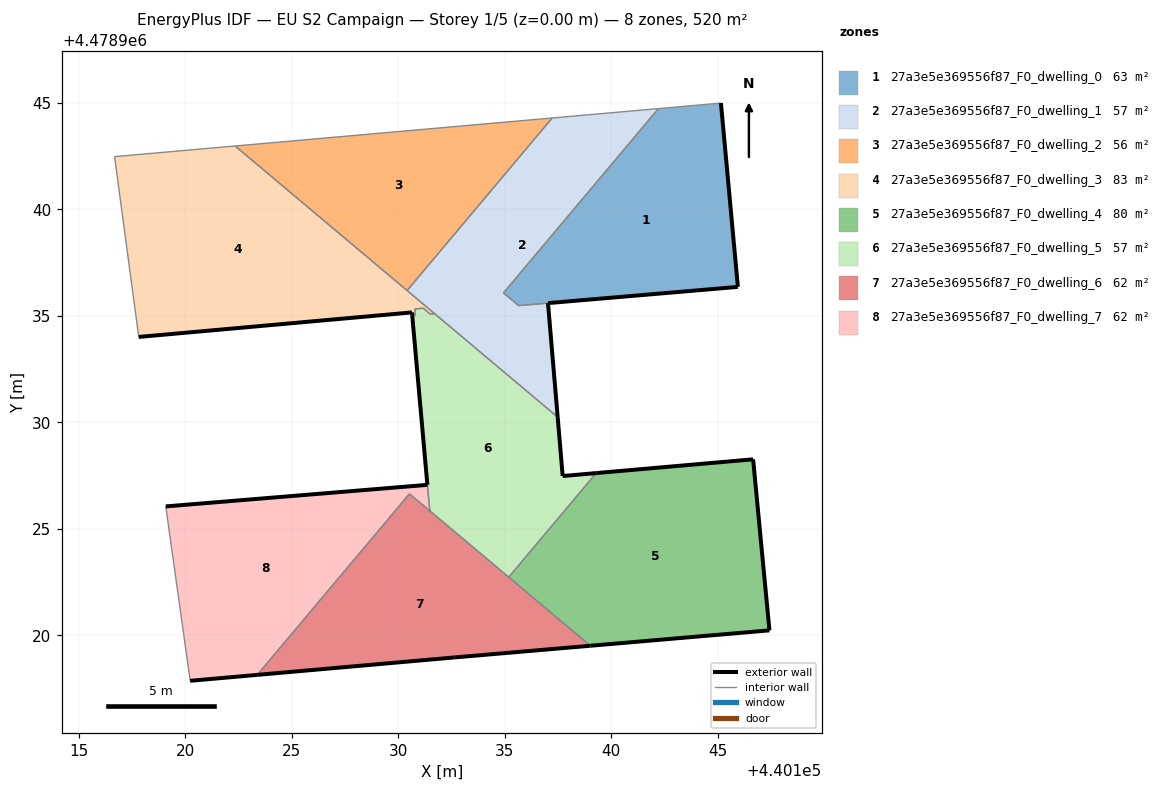
=== STOREY PLAN SPEC (per zone: floor XY polygon, exterior-wall plan segments, windows/doors) ===
zone 1: 27a3e5e369556f87_F0_dwelling_0  (62.8 m²)
  floor: (440145.95, 4478936.36) (440145.15, 4478944.99) (440142.22, 4478944.74) (440134.94, 4478936.08) (440135.65, 4478935.48)
  exterior wall: (440145.15, 4478944.99) – (440145.95, 4478936.36)  [8.7 m]
  exterior wall: (440145.95, 4478936.36) – (440137.03, 4478935.60)  [8.9 m]
  exterior wall: (440137.03, 4478935.60) – (440137.03, 4478935.60)  [0.0 m]
  interior walls: 4
zone 2: 27a3e5e369556f87_F0_dwelling_1  (56.8 m²)
  floor: (440137.48, 4478930.25) (440137.03, 4478935.60) (440135.65, 4478935.48) (440134.94, 4478936.08) (440142.22, 4478944.74) (440137.22, 4478944.29) (440130.41, 4478936.19)
  exterior wall: (440137.03, 4478935.60) – (440137.48, 4478930.25)  [5.4 m]
  interior walls: 7
zone 3: 27a3e5e369556f87_F0_dwelling_2  (55.9 m²)
  floor: (440130.41, 4478936.19) (440137.22, 4478944.29) (440122.34, 4478942.98)
  interior walls: 3
zone 4: 27a3e5e369556f87_F0_dwelling_3  (83.0 m²)
  floor: (440131.70, 4478935.11) (440122.34, 4478942.98) (440116.67, 4478942.48) (440117.81, 4478934.01) (440130.64, 4478935.16) (440130.65, 4478935.01) (440130.80, 4478935.03) (440130.78, 4478935.33) (440131.16, 4478935.36) (440131.49, 4478935.09)
  exterior wall: (440130.65, 4478935.01) – (440130.64, 4478935.16)  [0.1 m]
  exterior wall: (440130.64, 4478935.16) – (440117.81, 4478934.01)  [12.9 m]
  interior walls: 9
zone 5: 27a3e5e369556f87_F0_dwelling_4  (79.8 m²)
  floor: (440147.43, 4478920.23) (440146.66, 4478928.26) (440139.29, 4478927.62) (440135.18, 4478922.73) (440139.02, 4478919.51)
  exterior wall: (440139.30, 4478927.62) – (440139.29, 4478927.62)  [0.0 m]
  exterior wall: (440139.30, 4478927.62) – (440146.66, 4478928.26)  [7.4 m]
  exterior wall: (440146.66, 4478928.26) – (440147.43, 4478920.23)  [8.1 m]
  exterior wall: (440147.43, 4478920.23) – (440139.02, 4478919.51)  [8.4 m]
  interior walls: 2
zone 6: 27a3e5e369556f87_F0_dwelling_5  (57.5 m²)
  floor: (440135.18, 4478922.73) (440139.29, 4478927.62) (440137.72, 4478927.48) (440137.48, 4478930.25) (440131.70, 4478935.11) (440131.49, 4478935.09) (440131.17, 4478935.36) (440130.78, 4478935.33) (440130.80, 4478935.03) (440130.65, 4478935.01) (440131.36, 4478927.07) (440131.48, 4478925.85)
  exterior wall: (440131.36, 4478927.07) – (440130.65, 4478935.01)  [8.0 m]
  exterior wall: (440137.48, 4478930.25) – (440137.72, 4478927.48)  [2.8 m]
  exterior wall: (440137.72, 4478927.48) – (440139.29, 4478927.62)  [1.6 m]
  exterior wall: (440131.36, 4478927.06) – (440131.36, 4478927.07)  [0.0 m]
  interior walls: 10
zone 7: 27a3e5e369556f87_F0_dwelling_6  (61.5 m²)
  floor: (440139.02, 4478919.51) (440131.48, 4478925.85) (440130.52, 4478926.64) (440123.38, 4478918.14) (440132.65, 4478918.96)
  exterior wall: (440139.02, 4478919.51) – (440132.65, 4478918.96)  [6.4 m]
  exterior wall: (440132.65, 4478918.96) – (440123.38, 4478918.14)  [9.3 m]
  exterior wall: (440131.47, 4478925.85) – (440131.48, 4478925.85)  [0.0 m]
  interior walls: 5
zone 8: 27a3e5e369556f87_F0_dwelling_7  (62.3 m²)
  floor: (440131.47, 4478925.85) (440131.36, 4478927.07) (440119.08, 4478926.05) (440120.22, 4478917.86) (440123.38, 4478918.14) (440130.52, 4478926.64)
  exterior wall: (440123.38, 4478918.14) – (440120.22, 4478917.86)  [3.2 m]
  exterior wall: (440119.08, 4478926.05) – (440131.36, 4478927.07)  [12.3 m]
  exterior wall: (440131.37, 4478927.07) – (440131.36, 4478927.07)  [0.0 m]
  interior walls: 4

=== DERIVED (storey summary) ===
Building: EU S2 Campaign
Storey: 1 of 5  (floor level z = 0.00 m)
Storey gross floor area: 519.5 m²
Zones on this storey: 8
  - 27a3e5e369556f87_F0_dwelling_0: floor 62.8 m²; exterior wall 17.6 m (52.8 m²); WWR 0.0%
  - 27a3e5e369556f87_F0_dwelling_1: floor 56.8 m²; exterior wall 5.4 m (16.1 m²); WWR 0.0%
  - 27a3e5e369556f87_F0_dwelling_2: floor 55.9 m²
  - 27a3e5e369556f87_F0_dwelling_3: floor 83.0 m²; exterior wall 13.0 m (39.1 m²); WWR 0.0%
  - 27a3e5e369556f87_F0_dwelling_4: floor 79.8 m²; exterior wall 23.9 m (71.7 m²); WWR 0.0%
  - 27a3e5e369556f87_F0_dwelling_5: floor 57.5 m²; exterior wall 12.3 m (37.0 m²); WWR 0.0%
  - 27a3e5e369556f87_F0_dwelling_6: floor 61.5 m²; exterior wall 15.7 m (47.1 m²); WWR 0.0%
  - 27a3e5e369556f87_F0_dwelling_7: floor 62.3 m²; exterior wall 15.5 m (46.5 m²); WWR 0.0%
Zone adjacency (shared interzone walls):
  - 27a3e5e369556f87_F0_dwelling_0 ↔ 27a3e5e369556f87_F0_dwelling_1
  - 27a3e5e369556f87_F0_dwelling_1 ↔ 27a3e5e369556f87_F0_dwelling_2
  - 27a3e5e369556f87_F0_dwelling_1 ↔ 27a3e5e369556f87_F0_dwelling_3
  - 27a3e5e369556f87_F0_dwelling_1 ↔ 27a3e5e369556f87_F0_dwelling_5
  - 27a3e5e369556f87_F0_dwelling_2 ↔ 27a3e5e369556f87_F0_dwelling_3
  - 27a3e5e369556f87_F0_dwelling_3 ↔ 27a3e5e369556f87_F0_dwelling_5
  - 27a3e5e369556f87_F0_dwelling_4 ↔ 27a3e5e369556f87_F0_dwelling_5
  - 27a3e5e369556f87_F0_dwelling_4 ↔ 27a3e5e369556f87_F0_dwelling_6
  - 27a3e5e369556f87_F0_dwelling_5 ↔ 27a3e5e369556f87_F0_dwelling_6
  - 27a3e5e369556f87_F0_dwelling_5 ↔ 27a3e5e369556f87_F0_dwelling_7
  - 27a3e5e369556f87_F0_dwelling_6 ↔ 27a3e5e369556f87_F0_dwelling_7